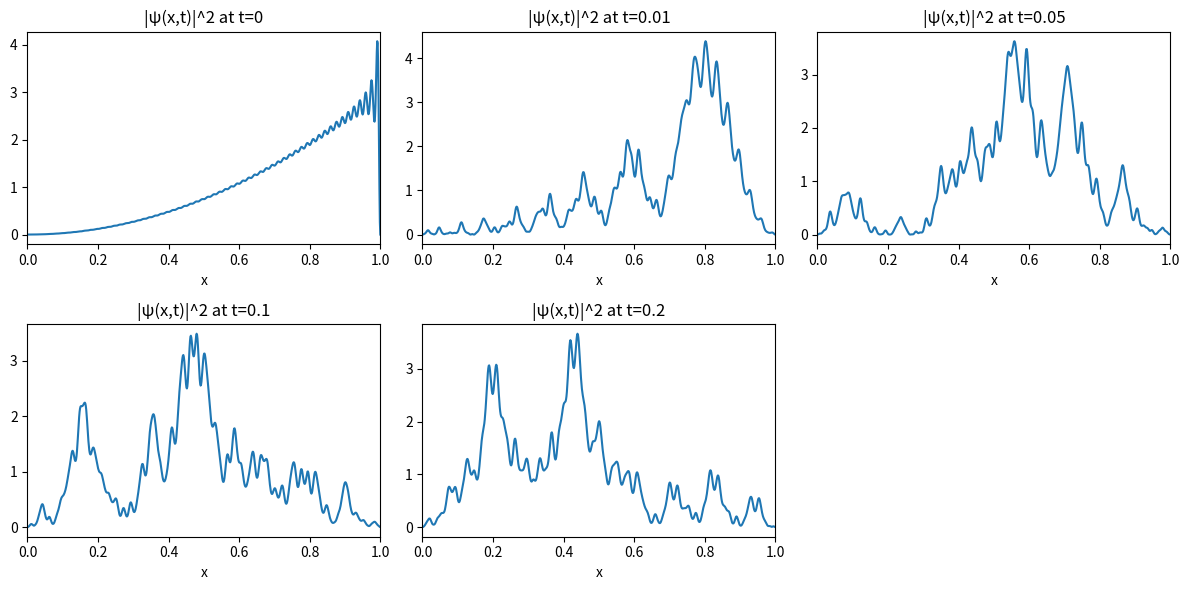

Source code (Python): (Note: this script raises an exception after producing the figure.)
#!/usr/bin/env python3
"""
Time evolution of an electron in an infinite square well [0, a].

Uses expansion in energy eigenstates (sin basis) and computes
psi(x,t) = sum_n c_n phi_n(x) exp(-i E_n t / hbar).

Three example initial conditions are provided (match user's request):
 - "2x": psi(x)=2*x on [0,a]
 - "piecewise": psi(x)=x+5 for 0<x<a/2, and a/2+5-x for a/2<x<a
 - "custom": user-provided small lambda in the code

Produces a multi-panel PNG showing |psi(x,t)|^2 at selected times and
prints probability conservation diagnostics.
"""
import argparse
import numpy as np
import matplotlib.pyplot as plt
from numpy import pi
from matplotlib import animation


def eigenfunc(n, x, a):
    return np.sqrt(2.0 / a) * np.sin(n * pi * x / a)


def energy(n, a, hbar=1.0, m=1.0):
    return (n ** 2) * (pi ** 2) * (hbar ** 2) / (2.0 * m * a ** 2)


def initial_psi(x, a, choice):
    # define raw (unnormalized) initial functions matching the user's examples
    psi = np.zeros_like(x, dtype=float)
    if choice == "2x":
        psi = 2.0 * x
    elif choice == "piecewise":
        # psi = x+5 for 0<x<a/2 ; psi = a/2 + 5 - x for a/2<x<a
        left = (x > 0) & (x < a / 2)
        right = (x >= a / 2) & (x < a)
        psi[left] = x[left] + 5.0
        psi[right] = a / 2.0 + 5.0 - x[right]
    elif choice == "xplus5_half":
        # convenience alias matching user's notation
        left = (x > 0) & (x < a / 2)
        right = (x >= a / 2) & (x < a)
        psi[left] = x[left] + 5.0
        psi[right] = a / 2.0 + 5.0 - x[right]
    else:
        # default: small Gaussian in the center
        xc = 0.5 * a
        sigma = 0.08 * a
        psi = np.exp(-0.5 * ((x - xc) / sigma) ** 2)
    # set zero outside (0,a)
    psi[(x <= 0) | (x >= a)] = 0.0
    # return complex normalized wavefunction
    psi_c = psi.astype(complex)
    norm = np.trapezoid(np.abs(psi_c) ** 2, x)
    if norm == 0:
        return psi_c
    return psi_c / np.sqrt(norm)


def project_coefficients(psi0, x, a, N):
    # compute c_n = <phi_n | psi0>
    c = np.zeros(N, dtype=complex)
    for n in range(1, N + 1):
        phi_n = eigenfunc(n, x, a)
        c[n - 1] = np.trapezoid(np.conjugate(phi_n) * psi0, x)
    return c


def psi_at_times(c, x, a, times, hbar=1.0, m=1.0):
    N = len(c)
    psi_t = np.zeros((len(times), len(x)), dtype=complex)
    for idx, t in enumerate(times):
        s = np.zeros_like(x, dtype=complex)
        for n in range(1, N + 1):
            En = energy(n, a, hbar=hbar, m=m)
            phi_n = eigenfunc(n, x, a)
            s += c[n - 1] * phi_n * np.exp(-1j * En * t / hbar)
        psi_t[idx] = s
    return psi_t


def main():
    parser = argparse.ArgumentParser(description="Particle in a box time evolution demo")
    parser.add_argument("--a", type=float, default=1.0, help="box width a")
    parser.add_argument("--Nx", type=int, default=800, help="number of spatial grid points")
    parser.add_argument("--N", type=int, default=120, help="number of energy eigenstates to use")
    parser.add_argument("--times", type=float, nargs="*", default=[0.0, 0.01, 0.05, 0.1, 0.2], help="times at which to evaluate (units with hbar=1,m=1)")
    parser.add_argument("--tstart", type=float, default=None, help="start time for smooth animation (overrides times when --frames used)")
    parser.add_argument("--tend", type=float, default=None, help="end time for smooth animation (overrides times when --frames used)")
    parser.add_argument("--frames", type=int, default=0, help="number of frames to generate for animation (if >0 will create linspace between tstart and tend)")
    parser.add_argument("--fps", type=int, default=8, help="frames per second for saved animation (PillowWriter)")
    preset_choices = ["2x", "piecewise", "gauss", "eigen1", "eigen2", "superpos12", "all"]
    parser.add_argument("--init", type=str, default="2x", choices=preset_choices, help="initial wavefunction choice")
    parser.add_argument("--out", type=str, default="sim/pw_time_evolution.png", help="output image file")
    parser.add_argument("--animate", action='store_true', help="save animation (GIF) of |psi|^2 over provided times")
    args = parser.parse_args()

    a = args.a
    Nx = args.Nx
    N = args.N
    # build time array: if frames provided, create linspace between tstart and tend
    if args.frames and args.frames > 0:
        t0 = args.tstart if args.tstart is not None else min(args.times)
        t1 = args.tend if args.tend is not None else max(args.times)
        times = np.linspace(t0, t1, args.frames)
    else:
        times = np.array(args.times)

    x = np.linspace(0.0, a, Nx)

    presets = {
        '2x': lambda: initial_psi(x, a, '2x'),
        'piecewise': lambda: initial_psi(x, a, 'piecewise'),
        'gauss': lambda: initial_psi(x, a, 'gauss'),
        'eigen1': lambda: eigenfunc(1, x, a).astype(complex),
        'eigen2': lambda: eigenfunc(2, x, a).astype(complex),
        'superpos12': lambda: (eigenfunc(1, x, a) + eigenfunc(2, x, a)).astype(complex) / np.sqrt(2.0),
    }

    def run_for_preset(name, psi0_local):
        print(f"Running preset: {name}")
        psi0 = psi0_local
        # project
        c = project_coefficients(psi0, x, a, N)

        # report norm of psi0 and sum |c_n|^2
        norm0 = np.trapezoid(np.abs(psi0) ** 2, x)
        prob_modes = np.sum(np.abs(c) ** 2)
        print(f"Initial normalization (∫|ψ|^2 dx) = {norm0:.8f}")
        print(f"Sum |c_n|^2 over {N} modes = {prob_modes:.8f}")

        psi_t = psi_at_times(c, x, a, times)

        # probability conservation check and plotting
        probs = [np.trapezoid(np.abs(psi_t[i]) ** 2, x) for i in range(len(times))]
        for t, p in zip(times, probs):
            print(f"t={t:.6g}: ∫|ψ|^2 dx = {p:.8f}")

        save_base = args.out
        if args.animate:
            # if animate and out endswith .gif, replace base name
            base = save_base
            if save_base.endswith('.gif') or save_base.endswith('.mp4'):
                base = save_base.rsplit('.', 1)[0]
            out_name = f"sim/pw_{name}.gif"
            # reuse animation code block
            fig, ax = plt.subplots(figsize=(6, 4))
            line, = ax.plot([], [], lw=2)
            ax.set_xlim(0, a)
            ax.set_ylim(0, np.max(np.abs(psi_t) ** 2) * 1.1)
            ax.set_xlabel('x')
            ax.set_title('|ψ(x,t)|^2')

            def init():
                line.set_data([], [])
                return (line,)

            def update(i):
                y = np.abs(psi_t[i]) ** 2
                line.set_data(x, y)
                ax.set_title(f"|ψ(x,t)|^2 at t={times[i]:.6g}")
                return (line,)

            anim = animation.FuncAnimation(fig, update, frames=len(times), init_func=init, blit=True)
            try:
                writer = animation.PillowWriter(fps=args.fps)
                anim.save(out_name, writer=writer)
                print(f"Saved animation GIF to {out_name}")
            except Exception as e:
                print(f"Failed to save GIF for {name}: {e}")
        else:
            # static plot per preset
            fig, ax = plt.subplots(figsize=(6, 4))
            ax.plot(x, np.abs(psi_t[0]) ** 2)
            ax.set_xlim(0, a)
            ax.set_xlabel('x')
            out_name = f"sim/pw_{name}.png"
            fig.savefig(out_name, dpi=150)
            print(f"Saved static image to {out_name}")

    # handle running for one or all presets
    if args.init == 'all':
        for name, fn in presets.items():
            run_for_preset(name, fn())
        return

    psi0 = presets[args.init]() if args.init in presets else initial_psi(x, a, args.init if args.init != 'gauss' else 'gauss')

    print(f"Using box a={a}, Nx={Nx}, N_modes={N}")
    # project
    c = project_coefficients(psi0, x, a, N)

    # report norm of psi0 and sum |c_n|^2
    norm0 = np.trapezoid(np.abs(psi0) ** 2, x)
    prob_modes = np.sum(np.abs(c) ** 2)
    print(f"Initial normalization (∫|ψ|^2 dx) = {norm0:.8f}")
    print(f"Sum |c_n|^2 over {N} modes = {prob_modes:.8f}")

    psi_t = psi_at_times(c, x, a, times)

    # probability conservation check and plotting
    probs = [np.trapezoid(np.abs(psi_t[i]) ** 2, x) for i in range(len(times))]
    for t, p in zip(times, probs):
        print(f"t={t:.6g}: ∫|ψ|^2 dx = {p:.8f}")

    if not args.animate:
        # plotting static multipanel
        ncols = min(3, len(times))
        nrows = (len(times) + ncols - 1) // ncols
        fig, axes = plt.subplots(nrows, ncols, figsize=(4 * ncols, 3 * nrows), squeeze=False)
        axes = axes.flatten()
        for i, t in enumerate(times):
            ax = axes[i]
            ax.plot(x, np.abs(psi_t[i]) ** 2, color='C0')
            ax.set_title(f"|ψ(x,t)|^2 at t={t:.4g}")
            ax.set_xlabel('x')
            ax.set_xlim(0, a)
        # hide unused axes
        for j in range(len(times), len(axes)):
            axes[j].axis('off')

        fig.tight_layout()
        out = args.out
        fig.savefig(out, dpi=150)
        print(f"Saved figure to {out}")
    else:
        # create animation over the provided times and save as GIF
        fig, ax = plt.subplots(figsize=(6, 4))
        line, = ax.plot([], [], lw=2)
        ax.set_xlim(0, a)
        ax.set_ylim(0, np.max(np.abs(psi_t) ** 2) * 1.1)
        ax.set_xlabel('x')
        ax.set_title('|ψ(x,t)|^2')

        def init():
            line.set_data([], [])
            return (line,)

        def update(i):
            y = np.abs(psi_t[i]) ** 2
            line.set_data(x, y)
            ax.set_title(f"|ψ(x,t)|^2 at t={times[i]:.6g}")
            return (line,)

        anim = animation.FuncAnimation(fig, update, frames=len(times), init_func=init, blit=True)
        out = args.out
        if out.lower().endswith('.gif'):
            try:
                writer = animation.PillowWriter(fps=args.fps)
                anim.save(out, writer=writer)
                print(f"Saved animation GIF to {out}")
            except Exception as e:
                print(f"Failed to save GIF via PillowWriter: {e}")
                # try mp4 fallback
                try:
                    writer = animation.FFMpegWriter(fps=args.fps)
                    out_mp4 = out.rsplit('.', 1)[0] + '.mp4'
                    anim.save(out_mp4, writer=writer)
                    print(f"Saved animation MP4 to {out_mp4}")
                except Exception as e2:
                    print(f"Failed to save MP4 via FFMpegWriter: {e2}")
        else:
            # if output doesn't end with gif, try to save mp4
            try:
                writer = animation.FFMpegWriter(fps=args.fps)
                anim.save(out, writer=writer)
                print(f"Saved animation MP4 to {out}")
            except Exception as e:
                print(f"Failed to save animation: {e}")


if __name__ == '__main__':
    main()
